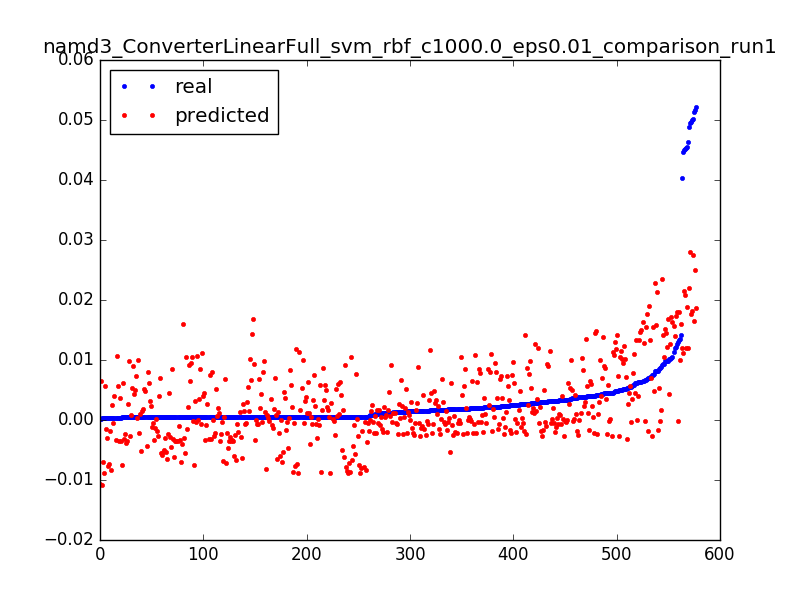

The file beside this chart, header and first rows:
0.0521852474115549, 0.0187067996643, 0.0031847133757961785
0.0004626, 0.01439, 0.006369
0.0004618, 0.01009, 0.009554
0.0004743, 0.005805, 0.01274
0.0004565, 0.001542, 0.01592
0.0004816, -0.002701, 0.01911
0.0002702, -0.006924, 0.02229
0.0452, 0.02086, 0.003185
0.006744, 0.01554, 0.006369
0.00517, 0.01024, 0.009554
0.0004315, 0.00496, 0.01274
0.0004398, -0.0003071, 0.01592
0.0004336, -0.005558, 0.01911
0.0002651, -0.01079, 0.02229
0.04029, 0.01205, 0.003185
0.00457, 0.01133, 0.006369
0.0004091, 0.01063, 0.009554
0.0004712, 0.00996, 0.01274
0.0004638, 0.009307, 0.01592
0.0004738, 0.008674, 0.01911
0.0004656, 0.008063, 0.02229
0.0004729, 0.007472, 0.02548
0.0004653, 0.006902, 0.02866
0.0004725, 0.006353, 0.03185
0.0004682, 0.005824, 0.03503
0.0004712, 0.005316, 0.03822
0.00762, 0.004829, 0.0414
0.0004655, 0.004362, 0.04459
0.0004721, 0.003916, 0.04777
0.0004665, 0.00349, 0.05096
0.0004715, 0.003085, 0.05414
0.0004468, 0.002701, 0.05732
0.0004729, 0.002337, 0.06051
0.0004653, 0.001993, 0.06369
0.0004737, 0.00167, 0.06688
0.0004657, 0.001367, 0.07006
0.0004724, 0.001085, 0.07325
0.000466, 0.0008227, 0.07643
0.0004725, 0.0005808, 0.07962
0.0004663, 0.0003592, 0.0828
0.0004731, 0.0001579, 0.08599
0.0004651, -2.3350790368e-05, 0.08917
0.0004664, -0.0001844, 0.09236
0.0004656, -0.0003254, 0.09554
0.0004684, -0.0004462, 0.09873
0.0004712, -0.0005471, 0.1019
0.0004652, -0.0006279, 0.1051
0.0004727, -0.0006888, 0.1083
0.0004597, -0.0007298, 0.1115
0.0004731, -0.0007509, 0.1146
0.0004666, -0.0007521, 0.1178
0.0004434, -0.0007335, 0.121
0.0004653, -0.0006952, 0.1242
0.000473, -0.0006371, 0.1274
0.0004602, -0.0005593, 0.1306
0.000378, -0.0004619, 0.1338
0.0005499, -0.0003449, 0.1369
0.0004747, -0.0002083, 0.1401
0.000467, -5.22427705185e-05, 0.1433
0.0004747, 0.0001233, 0.1465
0.000468, 0.0003183, 0.1497
... 517 more rows
